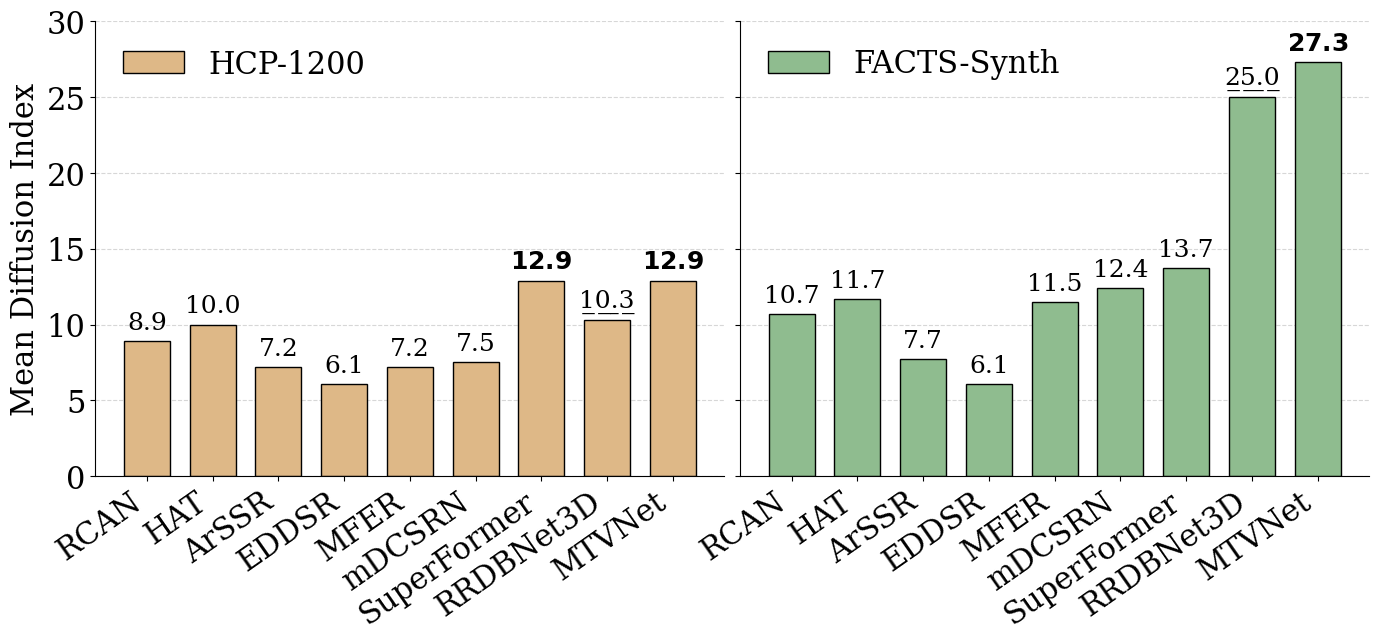

Here is the Python script that generated this plot:
import matplotlib.pyplot as plt
import numpy as np
import matplotlib.ticker as ticker

# Global font settings (Times/serif, larger size)
plt.rcParams.update({
    "font.family": "serif",
    "font.size": 26,
    "axes.titlesize": 22,
    "axes.labelsize": 22,
    "xtick.labelsize": 22,
    "ytick.labelsize": 22,
    "legend.fontsize": 22
})
metric_fontsize = 18

# New model order
models = ["RCAN", "HAT", "ArSSR", "EDDSR",
          "MFER", "mDCSRN", "SuperFormer", "RRDBNet3D", "MTVNet"]

# Corresponding DI values reordered
hcp_1200    = [8.9, 10.0, 7.2, 6.1, 7.2, 7.5, 12.9, 10.3, 12.9]
facts_synth = [10.7, 11.7, 7.7, 6.1, 11.5, 12.4, 13.7, 25.0, 27.3]

# Find best (max) and second-best indices, handling ties
def get_best_indices(values):
    arr = np.array(values)
    max_val = arr.max()
    best = np.where(arr == max_val)[0].tolist()
    mask = arr != max_val
    if mask.any():
        second_val = arr[mask].max()
        second = np.where(arr == second_val)[0].tolist()
    else:
        second = []
    return best, second

best_hcp, second_hcp = get_best_indices(hcp_1200)
best_facts, second_facts = get_best_indices(facts_synth)

# Function to underline text using Unicode combining underline
def underline_text(s):
    return ''.join([c + '\u0332' for c in s])

# Annotate bars with best/second-best highlighted
def annotate_bars(ax, bars, best_idx_list, second_idx_list):
    for i, bar in enumerate(bars):
        height = bar.get_height()
        if i in best_idx_list:
            text = f"$\\mathbf{{{height:.1f}}}$"
        elif i in second_idx_list:
            text = underline_text(f"{height:.1f}")
        else:
            text = f"{height:.1f}"
        ax.annotate(text,
                    xy=(bar.get_x() + bar.get_width() / 2, height),
                    xytext=(0, 5),
                    textcoords="offset points",
                    ha="center", va="bottom", fontsize=metric_fontsize)

# Colors
colors = ["burlywood", "darkseagreen"]

# Create two subplots side by side
fig, (ax1, ax2) = plt.subplots(1, 2, figsize=(14, 6.5), sharey=True)
x_pos = np.arange(len(models))
bar_width = 0.7

# --- Left subplot: HCP-1200 ---
bars1 = ax1.bar(x_pos, hcp_1200, width=bar_width, color=colors[0],
                edgecolor="black", linewidth=1, label="HCP-1200")
ax1.set_xticks(x_pos)
ax1.set_xticklabels(models, rotation=35, ha="right")
ax1.set_ylabel("Mean Diffusion Index")
ax1.set_ylim(0, 30)
ax1.yaxis.set_major_locator(ticker.MultipleLocator(5))
ax1.yaxis.grid(True, linestyle="--", linewidth=0.8, alpha=0.5)
ax1.set_axisbelow(True)
ax1.legend(loc="upper left", frameon=False)
annotate_bars(ax1, bars1, best_hcp, second_hcp)

# --- Right subplot: FACTS-Synth ---
bars2 = ax2.bar(x_pos, facts_synth, width=bar_width, color=colors[1],
                edgecolor="black", linewidth=1, label="FACTS-Synth")
ax2.set_xticks(x_pos)
ax2.set_xticklabels(models, rotation=35, ha="right")
ax2.set_ylim(0, 30)
ax2.yaxis.set_major_locator(ticker.MultipleLocator(5))
ax2.yaxis.grid(True, linestyle="--", linewidth=0.8, alpha=0.5)
ax2.set_axisbelow(True)
ax2.legend(loc="upper left", frameon=False)
annotate_bars(ax2, bars2, best_facts, second_facts)

# Remove top spine, keep left
for ax in [ax1, ax2]:
    ax.spines['top'].set_visible(False)
    ax.spines['right'].set_visible(False)
    ax.spines['left'].set_visible(True)

plt.tight_layout()
plt.subplots_adjust(left=0.07, right=0.98, top=0.95, bottom=0.25, wspace=0.025)
plt.savefig("DI_barplot_subfigures_legends_reordered.pdf", dpi=600, bbox_inches="tight")
plt.show()
